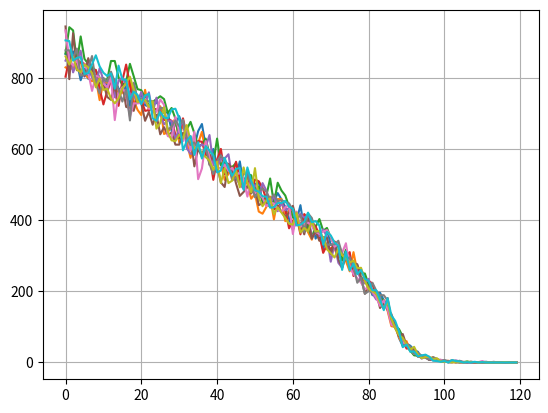

This chart was generated by the following Python code:
import numpy as np
import matplotlib.pyplot as plt


class Demographics:
    def __init__(self, initial_population=10000):

        # Assume a global initial distribution.
        # http://www.indexmundi.com/world/age_structure.html
        age_structure = [(0, 14, 0.2579), (15, 24, 0.1661), (25, 54, 0.4078), (55, 64, 0.0851), (65, 90, 0.0832)]

        self.density = self.generate(initial_population)

    def generate(self, n, structure=[(0, 14, 0.2579), (15, 24, 0.1661), (25, 54, 0.4078), (55, 64, 0.0851), (65, 90, 0.0832)]):

        # Create a density.
        density = [0] * 120

        for section in structure:

            section_size = section[1] - section[0] + 1

            for age in range(section[0], section[1] + 1):
                density[age] = np.random.binomial(n / section_size, section[2])

        return density

    def step(self, facts={'birth-rate': 18.7 / 1000, 'death-rate': 7.89 / 1000}):
        # Default data from: http://www.indexmundi.com/world/birth_rate.html and http://www.indexmundi.com/world/death_rate.html

        # Deaths.
        for section in facts['death-structure']:
            for age in range(section[0], min(section[1] + 1, 120)):
                if self.density[age] > 0:
                    self.density[age] -= np.random.binomial(self.density[age], section[2])

        # Increase everyone's age.
        self.density = [0] + self.density[:119]
                    
        # New borns.
        if sum(self.density) > 0:
            self.density[0] += np.random.binomial(sum(self.density), facts['birth-rate'])


    def run(self, n=200, facts={'birth-rate': 18.7 / 1000, 'death-structure': [(0, 0, 7.09 / 1000), (1, 14, 0.425 / 1000), (15, 24, 0.75 / 1000), (25, 54, 7.04 / 1000), (55, 64, 8.87 / 1000), (65, 74, 20.28 / 1000), (75, 84, 51.75 / 1000), (85, 200, 205.0 / 1000)]}):
        # Death structure taken from: https://www.census.gov/compendia/statab/2012/tables/12s0110.pdf

        for i in range(n):
            self.step(facts=facts)

if __name__ == "__main__":

    for i in range(10):
        # Create a Demographics
        d = Demographics()
        d.run()
        plt.plot(d.density)

    plt.grid()
    plt.show()

